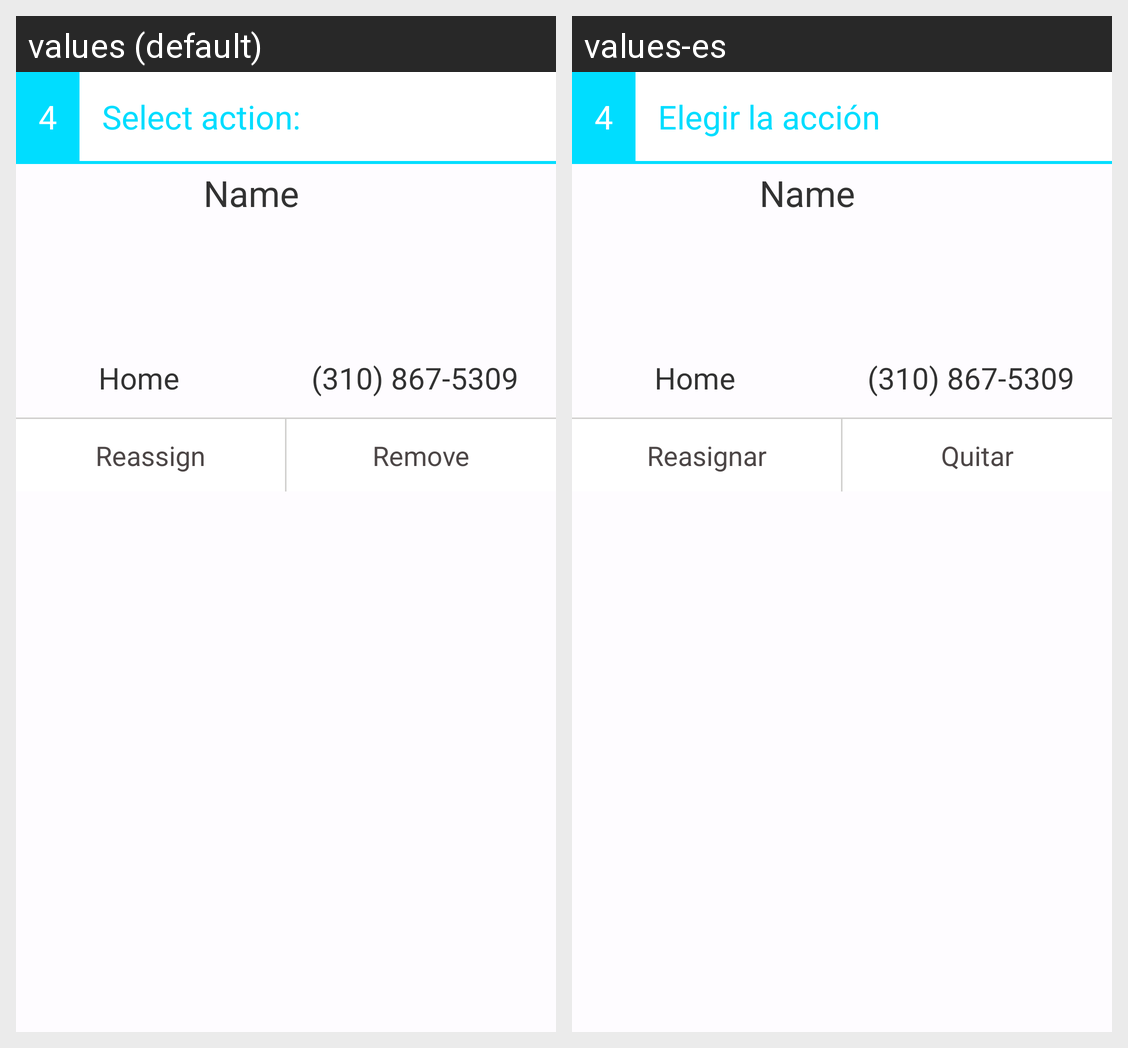

This grid shows one Android layout under two languages. Give, for every string resource on the screen, its name, the default text and each shown locale's text.
Android screen res/layout/fragment_contact_assigned_dialog.xml rendered under 2 locales, left to right: values (default), values-es. Device: Nexus 5 (rendered at 1080×1920; each locale shown at half size, 540×960, under a caption strip naming it); theme AppTheme.
Strings drawn on this screen, with the default value and each locale's value (text and hints the layout hard-codes, and strings that could not be matched under every locale, appear in the picture but are not listed):

contact_assigned_dialog_instruction
  values: Select action:
  values-es: Elegir la acción

contact_assigned_reassign
  values: Reassign
  values-es: Reasignar

contact_assigned_remove
  values: Remove
  values-es: Quitar
